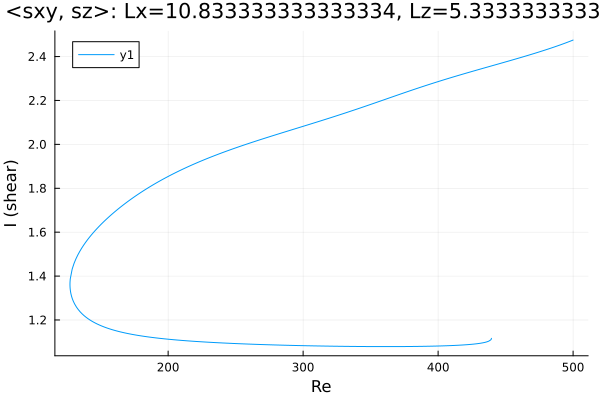

Data behind this chart, as committed beside it:
Re, shear
439.5, 1.117
439.5, 1.117
439.5, 1.117
439.5, 1.117
439.5, 1.117
439.5, 1.116
439.5, 1.116
439.5, 1.116
439.5, 1.115
439.4, 1.113
439.3, 1.112
438.9, 1.109
437.5, 1.104
436.1, 1.1
434.7, 1.098
433.3, 1.096
431.9, 1.095
430.4, 1.093
429, 1.092
427.6, 1.091
426.2, 1.09
424.8, 1.089
423.4, 1.088
422, 1.088
420.8, 1.087
419.4, 1.087
418, 1.086
416.5, 1.086
415.1, 1.085
413.7, 1.085
412.3, 1.084
410.9, 1.084
409.5, 1.083
409.2, 1.083
407.8, 1.083
406.4, 1.083
405, 1.082
403.6, 1.082
402.2, 1.082
400.8, 1.082
399.3, 1.081
397.9, 1.081
396.5, 1.081
395.1, 1.081
393.7, 1.081
392.3, 1.08
390.9, 1.08
389.4, 1.08
388, 1.08
386.6, 1.08
385.2, 1.08
383.8, 1.08
382.4, 1.079
381, 1.079
379.5, 1.079
378.1, 1.079
376.7, 1.079
375.3, 1.079
373.9, 1.079
372.5, 1.079
... 503 more rows
